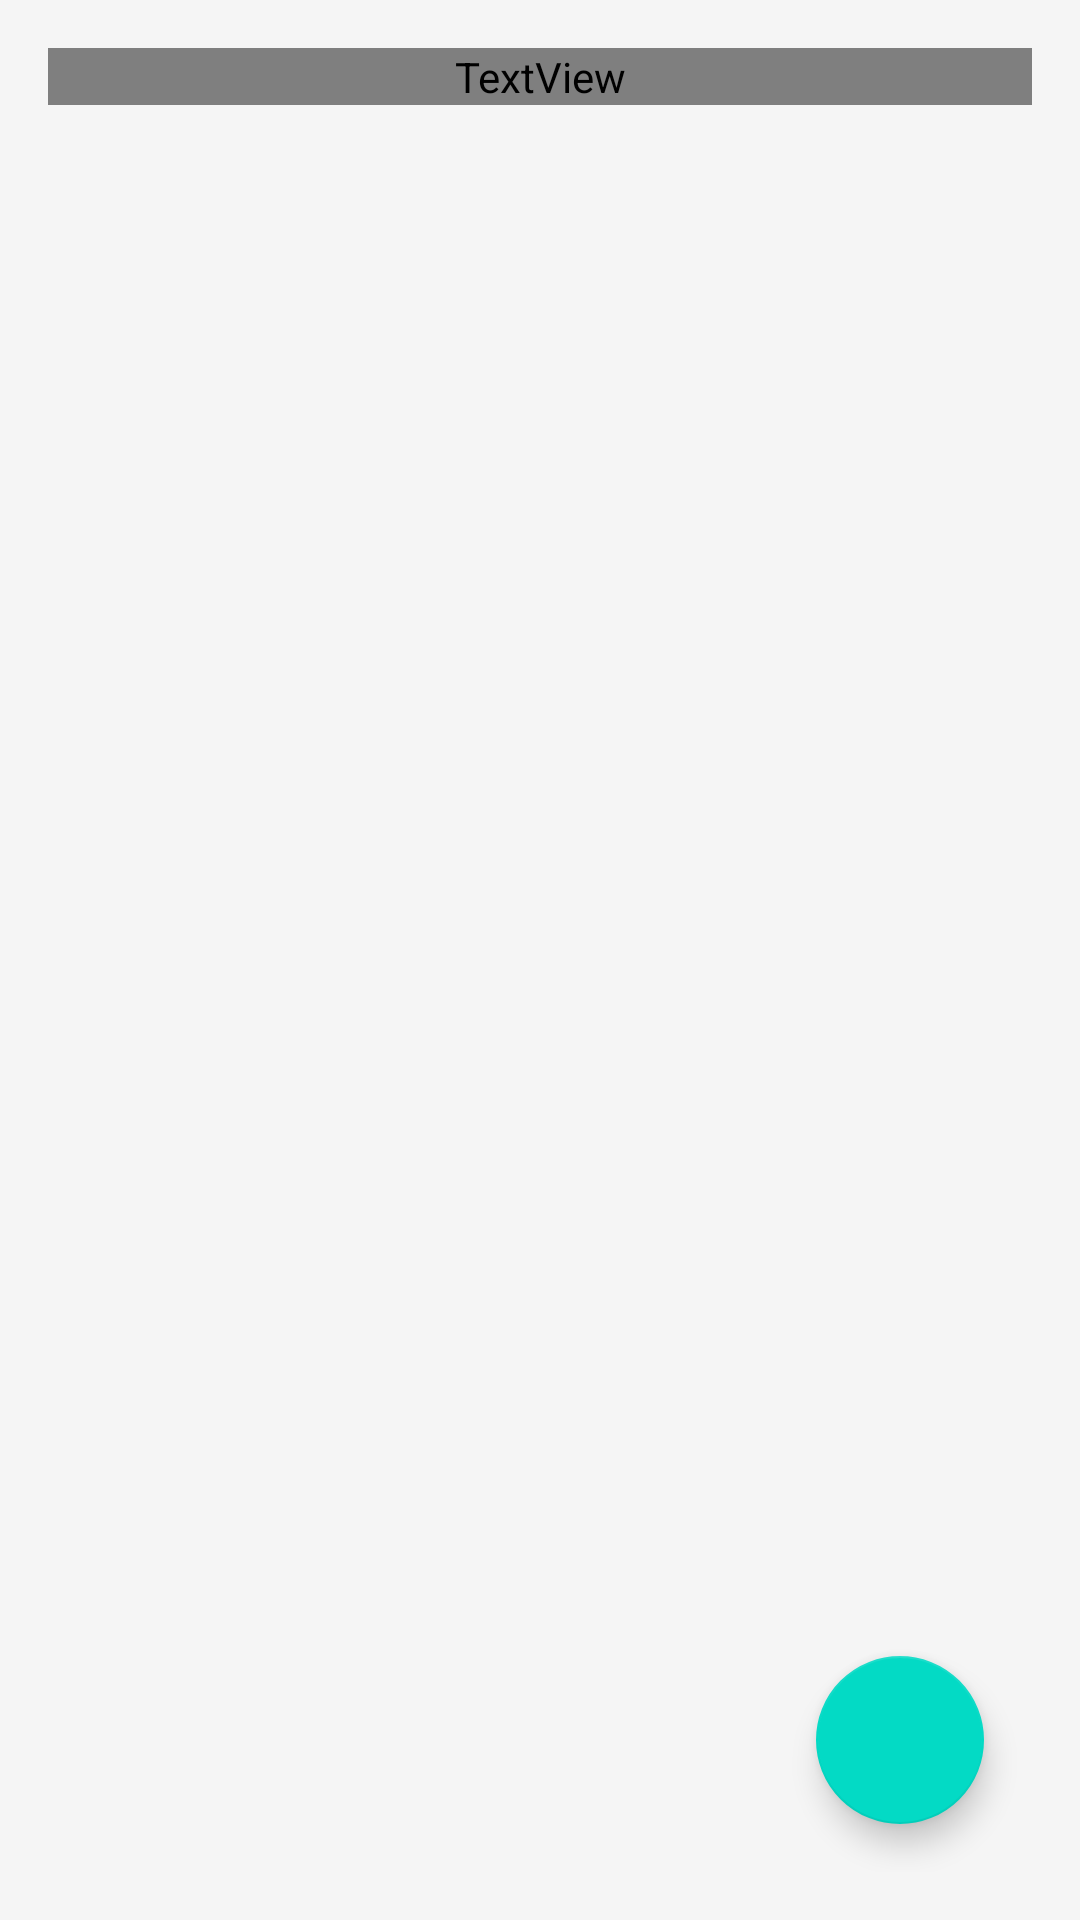

Produce the Android XML layout that renders to this screen, including the resource entries it uses.
<!-- AndroidManifest.xml: application theme Theme.PronounTest -->
<!-- res/layout/activity_list_soal_ch_four.xml -->
<?xml version="1.0" encoding="utf-8"?>
<RelativeLayout xmlns:android="http://schemas.android.com/apk/res/android"
    xmlns:tools="http://schemas.android.com/tools"
    android:layout_width="match_parent"
    android:layout_height="match_parent"
    android:orientation="vertical"
    android:background="@color/gray"
    android:padding="16dp"
    tools:context=".ui.edit.ListSoalChFourActivity">

    <TextView
        android:id="@+id/tvChapterFour"
        android:layout_width="match_parent"
        android:layout_height="wrap_content"
        android:textAlignment="center"
        android:fontFamily="@font/montserrat_bold"
        android:textColor="@color/black"
        android:textSize="23sp"
        android:textStyle="bold"
        android:text="CHAPTER WHERE DO YOU LIVE"/>

    <androidx.recyclerview.widget.RecyclerView
        android:id="@+id/recycler_view_soal_ch4"
        android:layout_width="match_parent"
        android:layout_height="match_parent"
        android:layout_below="@+id/tvChapterFour"
        android:scrollbars="vertical"
        tools:listitem="@layout/list_soal_ch_four" />

    <com.google.android.material.floatingactionbutton.FloatingActionButton
        android:id="@+id/fab"
        android:layout_width="wrap_content"
        android:layout_height="wrap_content"
        android:layout_alignParentRight="true"
        android:layout_alignParentBottom="true"
        android:src="@drawable/ic_baseline_add_24"
        android:contentDescription="@string/add"
        android:layout_margin="16dp" />

</RelativeLayout>
<!-- res/layout/list_soal_ch_four.xml (included above) -->
<?xml version="1.0" encoding="utf-8"?>
<LinearLayout xmlns:android="http://schemas.android.com/apk/res/android"
    android:layout_width="fill_parent"
    android:layout_height="wrap_content"
    android:padding="3dp"
    android:orientation="vertical">

    <androidx.cardview.widget.CardView
        xmlns:app="http://schemas.android.com/apk/res-auto"
        android:layout_width="match_parent"
        android:layout_height="100dp"
        android:foreground="?attr/selectableItemBackground"
        app:cardCornerRadius="10dp"
        android:layout_gravity="center"
        app:cardUseCompatPadding="true"
        app:cardElevation="5dp">

        <TextView
            android:id="@+id/soalCh4"
            android:layout_width="match_parent"
            android:layout_height="match_parent"
            android:fontFamily="@font/rounds_neue"
            android:gravity="center"
            android:textAlignment="center"
            android:hint="Soal Conversation" />

    </androidx.cardview.widget.CardView>

</LinearLayout>
<!-- resources referenced by this layout -->
<resources>
  <color name="black">#FF000000</color>
  <color name="gray">#f5f5f5</color>
  <string name="add">add</string>
  <style name="Theme.PronounTest" parent="Theme.MaterialComponents.DayNight.NoActionBar">
          
          <item name="colorPrimary">@color/purple_500</item>
          <item name="colorPrimaryVariant">@color/purple_700</item>
          <item name="colorOnPrimary">@color/white</item>
          
          <item name="colorSecondary">@color/teal_200</item>
          <item name="colorSecondaryVariant">@color/teal_700</item>
          <item name="colorOnSecondary">@color/black</item>
          
          <item name="android:statusBarColor" tools:targetApi="l">?attr/colorPrimaryVariant</item>
          
      </style>
  <color name="purple_500">#FF6200EE</color>
  <color name="purple_700">#FF3700B3</color>
  <color name="white">#FFFFFFFF</color>
  <color name="teal_200">#FF03DAC5</color>
  <color name="teal_700">#FF018786</color>
</resources>
